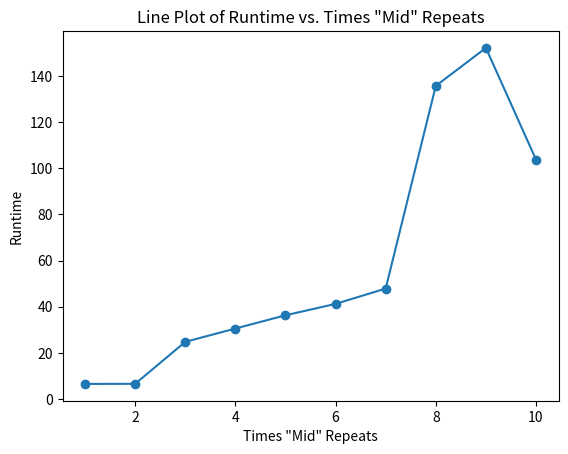

Source code (Python):
import matplotlib.pyplot as plt

# Sample data (replace with your own data)
x_values = [1, 2, 3, 4, 5, 6, 7, 8, 9, 10]
y_values = [6.57, 6.62, 24.81, 30.58, 36.32,
            41.26, 47.9, 135.73, 152.19, 103.8]

# Create the plot
plt.plot(x_values, y_values, marker='o', linestyle='-')

# Add labels and title
plt.xlabel('Times "Mid" Repeats')
plt.ylabel('Runtime')
plt.title('Line Plot of Runtime vs. Times "Mid" Repeats')

# Show the plot
plt.show()
